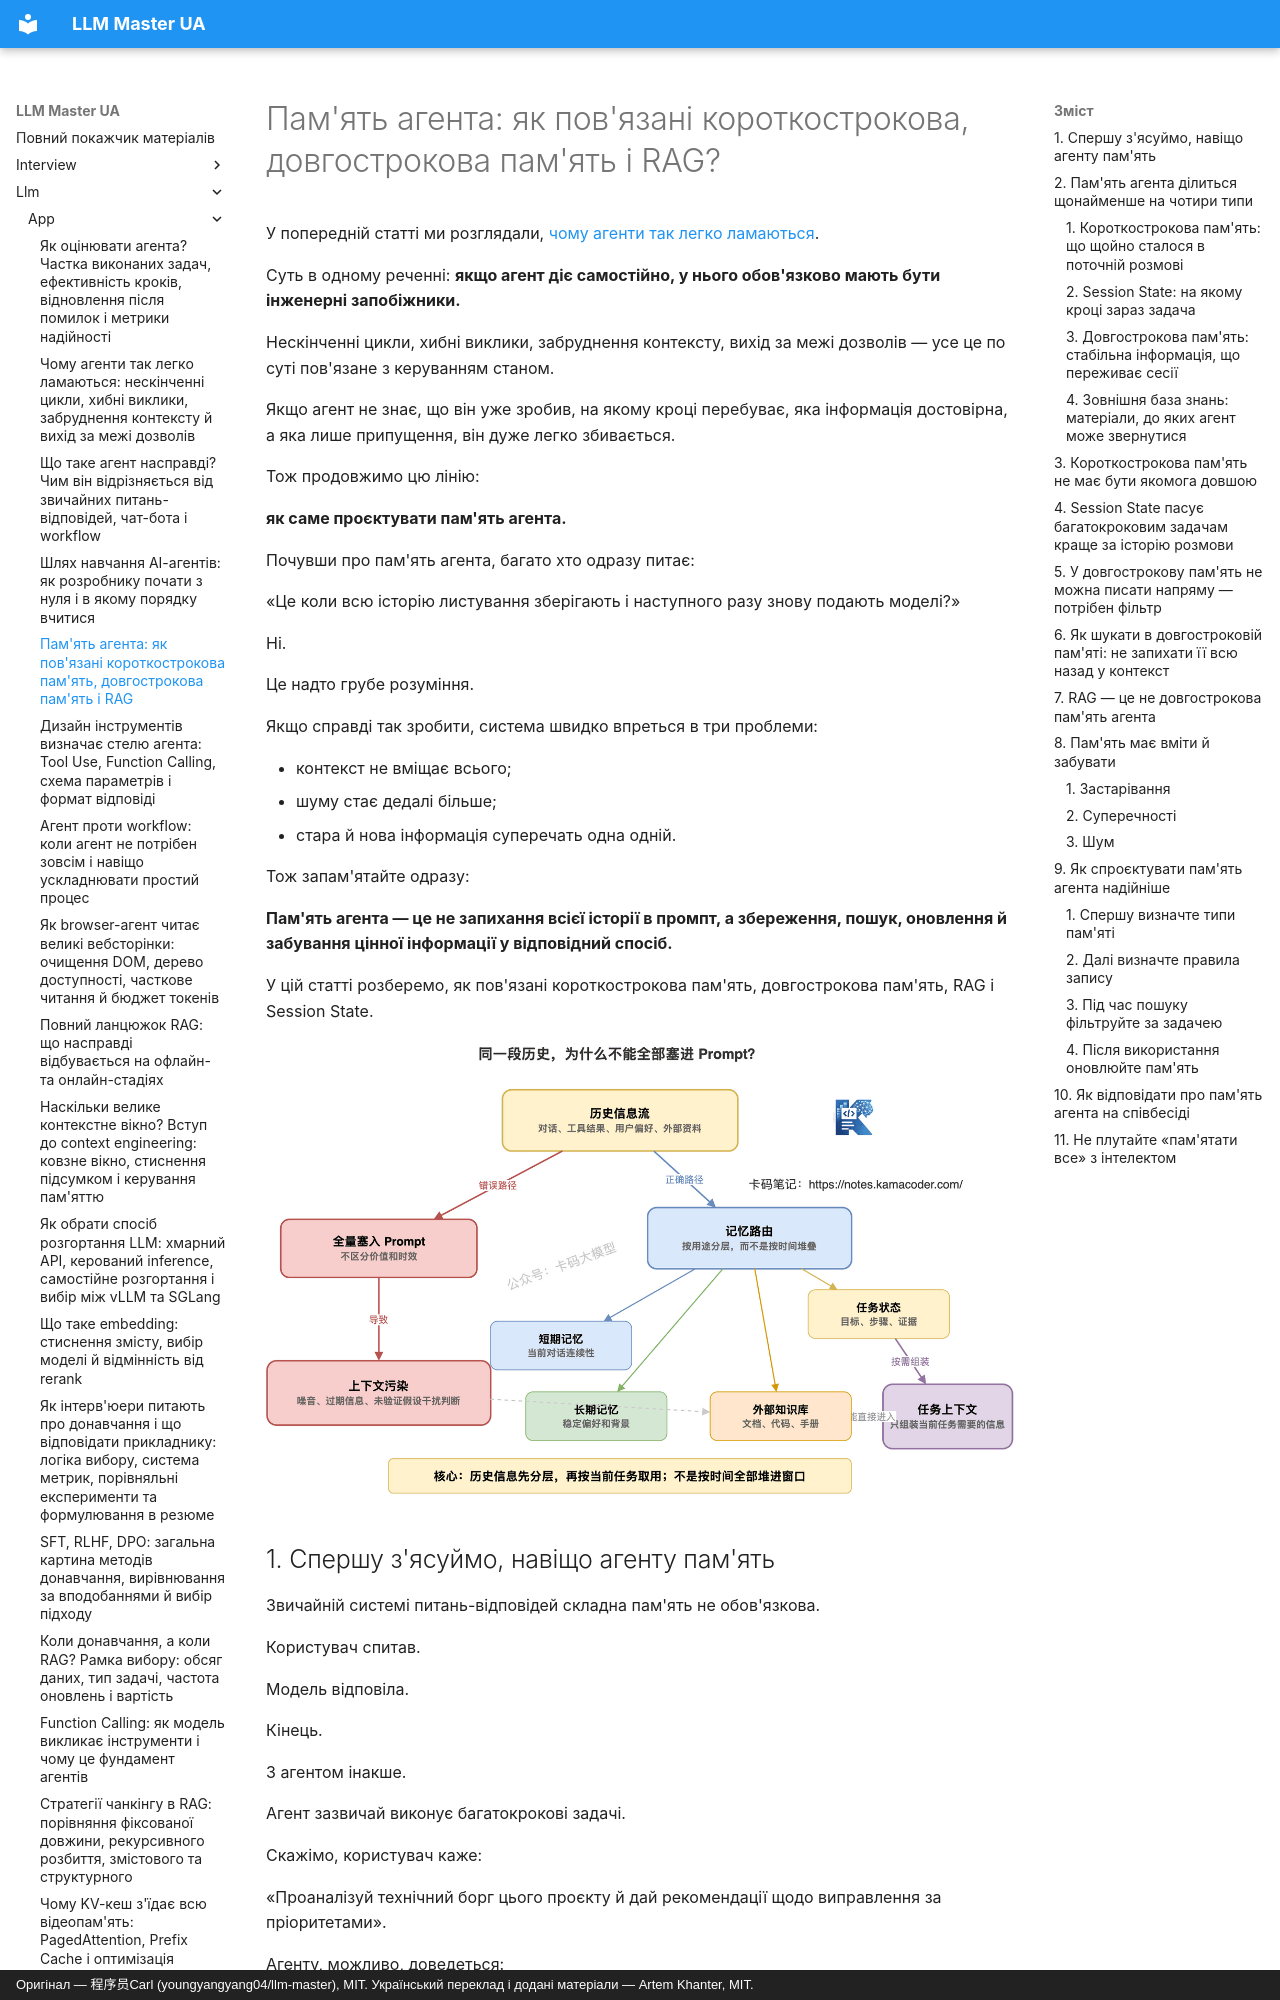

repository: kakagawa/llm-master-ua · page: llm/app/agent_memory/index.html · generator: mkdocs · copyright: Оригінал — 程序员Carl (youngyangyang04/llm-master), MIT. Український переклад і додані матеріали — Artem Khanter, MIT.

---
title: "Пам'ять агента: як пов'язані короткострокова пам'ять, довгострокова пам'ять і RAG"
description: Як проєктувати пам'ять агента? Пояснюємо різницю й зв'язок між короткостроковою пам'яттю, Session State, довгостроковою пам'яттю та базою знань на RAG, чому довгострокова пам'ять не дорівнює «запхати всі розмови в контекст», і як агентна система записує, шукає, оновлює та забуває інформацію. Плюс відповіді на співбесіді.
keywords: ["пам'ять агента", "AI Agent Memory", "короткострокова пам'ять", "довгострокова пам'ять", "Session State", "Conversation Buffer", "зв'язок агента й RAG", "керування контекстом агента", "проєктування довгострокової пам'яті", "розробка застосунків на LLM", "співбесіда про агентів"]
tags: ["застосунки на LLM", "AI Agent", "пам'ять агента", "RAG", "співбесіда з LLM"]
---
